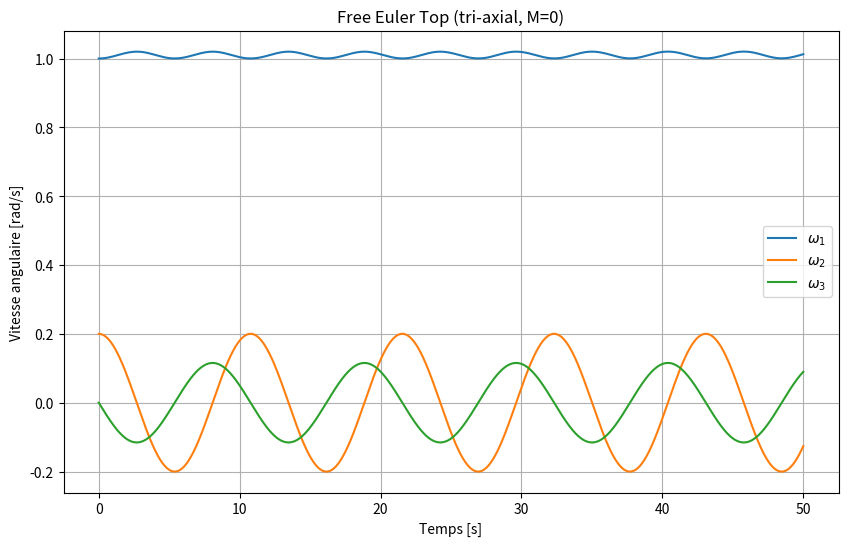

Reproduce this figure in Python.
import numpy as np
import matplotlib.pyplot as plt
from scipy.integrate import solve_ivp

# ----------------------------
# PARAMÈTRES DU SOLIDE
# ----------------------------
I1, I2, I3 = 1.0, 2.0, 3.0  # tri-axial
w0 = np.array([1.0, 0.2, 0.0])  # vitesse angulaire initiale

# Durée
T = 50.0
N = 10000
t_eval = np.linspace(0, T, N)

# ----------------------------
# Fonction pour les équations d'Euler
# ----------------------------
def euler_rhs(t, w, I1, I2, I3):
    w1, w2, w3 = w
    dw1 = ((I2 - I3)/I1) * w2 * w3
    dw2 = ((I3 - I1)/I2) * w3 * w1
    dw3 = ((I1 - I2)/I3) * w1 * w2
    return [dw1, dw2, dw3]

# ----------------------------
# Intégration numérique
# ----------------------------
sol = solve_ivp(
    fun=lambda t, w: euler_rhs(t, w, I1, I2, I3),
    t_span=(0, T),
    y0=w0,
    t_eval=t_eval,
    method='RK45'
)

w = sol.y  # w[0,:] = ω1(t), w[1,:] = ω2(t), w[2,:] = ω3(t)

# ----------------------------
# Plots des composantes ω
# ----------------------------
plt.figure(figsize=(10,6))
plt.plot(t_eval, w[0], label=r'$\omega_1$')
plt.plot(t_eval, w[1], label=r'$\omega_2$')
plt.plot(t_eval, w[2], label=r'$\omega_3$')
plt.xlabel('Temps [s]')
plt.ylabel('Vitesse angulaire [rad/s]')
plt.title('Free Euler Top (tri-axial, M=0)')
plt.legend()
plt.grid()
plt.show()
